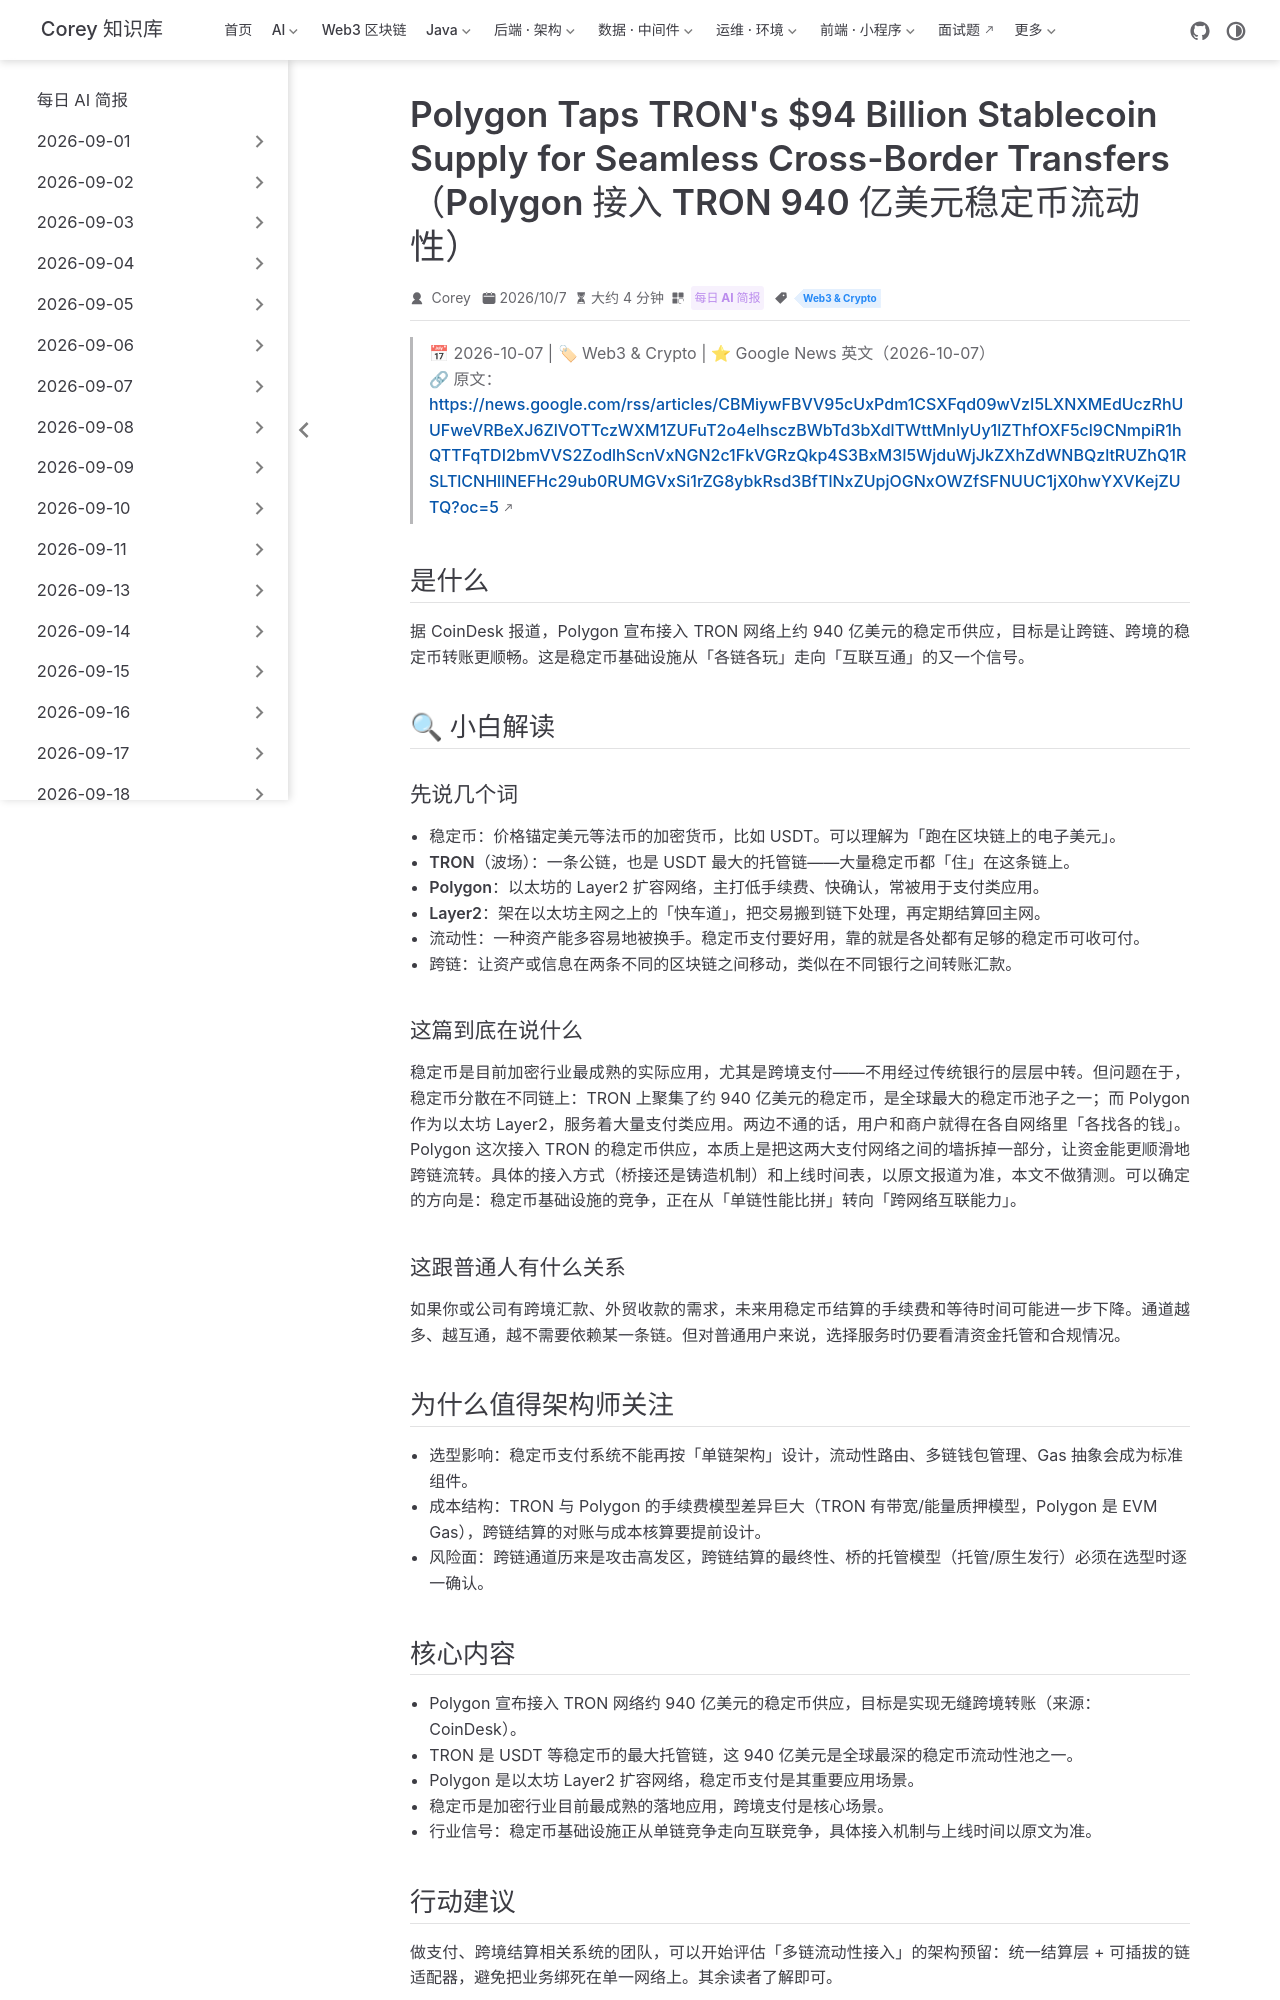

repository: code-corey/code-corey.github.io · page: News/2026-10-08/13-polygon-tron-stablecoin.html · generator: jekyll

---
title: "Polygon Taps TRON's $94 Billion Stablecoin Supply for Seamless Cross-Border Transfers（Polygon 接入 TRON 940 亿美元稳定币流动性）"
shortTitle: "Polygon×TRON 稳定币"
sidebarGroup: "2026-10-08"
order: 13
date: 2026-10-07
category:
  - "每日 AI 简报"
tag:
  - "Web3 & Crypto"
description: "Polygon 宣布接入 TRON 网络约 940 亿美元稳定币供应，打通跨链跨境支付流动性，稳定币基础设施竞争从单链走向互联。"
---

# Polygon Taps TRON's $94 Billion Stablecoin Supply for Seamless Cross-Border Transfers（Polygon 接入 TRON 940 亿美元稳定币流动性）

> 📅 2026-10-07 | 🏷 Web3 & Crypto | ⭐ Google News 英文（2026-10-07）
> 🔗 原文：https://news.google.com/rss/articles/CBMiywFBVV95cUxPdm1CSXFqd09wVzI5LXNXMEdUczRhUUFweVRBeXJ6ZlVOTTczWXM1ZUFuT2o4elhsczBWbTd3bXdlTWttMnlyUy1lZThfOXF5cl9CNmpiR1hQTTFqTDI2bmVVS2ZodlhScnVxNGN2c1FkVGRzQkp4S3BxM3I5WjduWjJkZXhZdWNBQzltRUZhQ1RSLTlCNHllNEFHc29ub0RUMGVxSi1rZG8ybkRsd3BfTlNxZUpjOGNxOWZfSFNUUC1jX0hwYXVKejZUTQ?oc=5

## 是什么

据 CoinDesk 报道，Polygon 宣布接入 TRON 网络上约 940 亿美元的稳定币供应，目标是让跨链、跨境的稳定币转账更顺畅。这是稳定币基础设施从「各链各玩」走向「互联互通」的又一个信号。

## 🔍 小白解读

### 先说几个词

- **稳定币**：价格锚定美元等法币的加密货币，比如 USDT。可以理解为「跑在区块链上的电子美元」。
- **TRON（波场）**：一条公链，也是 USDT 最大的托管链——大量稳定币都「住」在这条链上。
- **Polygon**：以太坊的 Layer2 扩容网络，主打低手续费、快确认，常被用于支付类应用。
- **Layer2**：架在以太坊主网之上的「快车道」，把交易搬到链下处理，再定期结算回主网。
- **流动性**：一种资产能多容易地被换手。稳定币支付要好用，靠的就是各处都有足够的稳定币可收可付。
- **跨链**：让资产或信息在两条不同的区块链之间移动，类似在不同银行之间转账汇款。

### 这篇到底在说什么

稳定币是目前加密行业最成熟的实际应用，尤其是跨境支付——不用经过传统银行的层层中转。但问题在于，稳定币分散在不同链上：TRON 上聚集了约 940 亿美元的稳定币，是全球最大的稳定币池子之一；而 Polygon 作为以太坊 Layer2，服务着大量支付类应用。两边不通的话，用户和商户就得在各自网络里「各找各的钱」。Polygon 这次接入 TRON 的稳定币供应，本质上是把这两大支付网络之间的墙拆掉一部分，让资金能更顺滑地跨链流转。具体的接入方式（桥接还是铸造机制）和上线时间表，以原文报道为准，本文不做猜测。可以确定的方向是：稳定币基础设施的竞争，正在从「单链性能比拼」转向「跨网络互联能力」。

### 这跟普通人有什么关系

如果你或公司有跨境汇款、外贸收款的需求，未来用稳定币结算的手续费和等待时间可能进一步下降。通道越多、越互通，越不需要依赖某一条链。但对普通用户来说，选择服务时仍要看清资金托管和合规情况。

## 为什么值得架构师关注

- **选型影响**：稳定币支付系统不能再按「单链架构」设计，流动性路由、多链钱包管理、Gas 抽象会成为标准组件。
- **成本结构**：TRON 与 Polygon 的手续费模型差异巨大（TRON 有带宽/能量质押模型，Polygon 是 EVM Gas），跨链结算的对账与成本核算要提前设计。
- **风险面**：跨链通道历来是攻击高发区，跨链结算的最终性、桥的托管模型（托管/原生发行）必须在选型时逐一确认。
